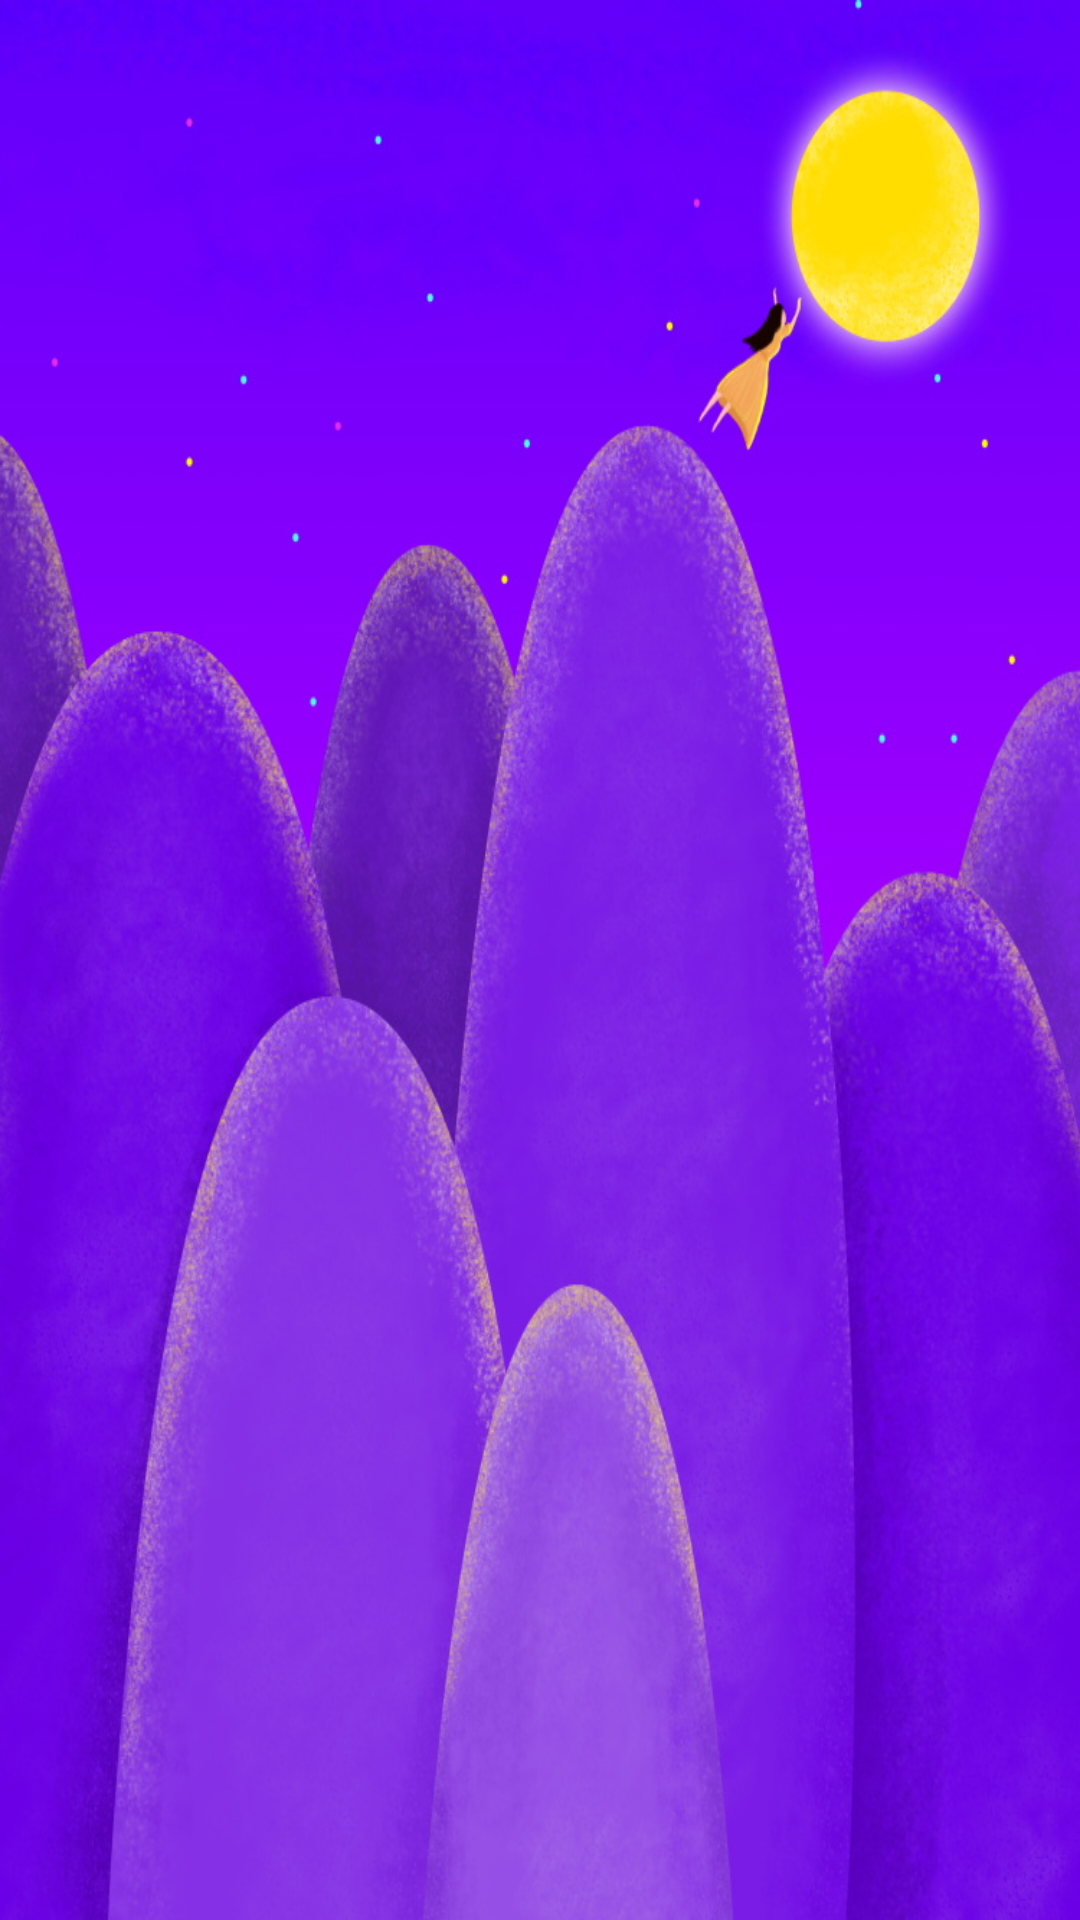

Here is an Android app screen rendered from its layout file. Give the layout XML and the strings, colors and styles it references.
<!-- AndroidManifest.xml: application theme AppTheme -->
<!-- res/layout/activity_splash.xml -->
<?xml version="1.0" encoding="utf-8"?>
<LinearLayout xmlns:android="http://schemas.android.com/apk/res/android"
    xmlns:app="http://schemas.android.com/apk/res-auto"
    xmlns:tools="http://schemas.android.com/tools"
    android:layout_width="match_parent"
    android:layout_height="match_parent"
    android:orientation="vertical"
    />
<!-- resources referenced by this layout -->
<resources>
  <style name="AppTheme" parent="Theme.AppCompat.Light.DarkActionBar">
          
          <item name="colorPrimary">@color/colorPrimary</item>
          <item name="colorPrimaryDark">@color/colorPrimaryDark</item>
          <item name="colorAccent">@color/colorAccent</item>
         <item name="android:windowBackground">@drawable/a</item>
      </style>
  <!-- drawable a: jpg bitmap (drawable, 170752 bytes) -->
  <!-- not gathered from this repository: default colours our renderer supplied (Android Studio template values) -->
  <color name="colorPrimary">#FF6200EE</color>
  <color name="colorPrimaryDark">#FF3700B3</color>
  <color name="colorAccent">#FF03DAC5</color>
</resources>
